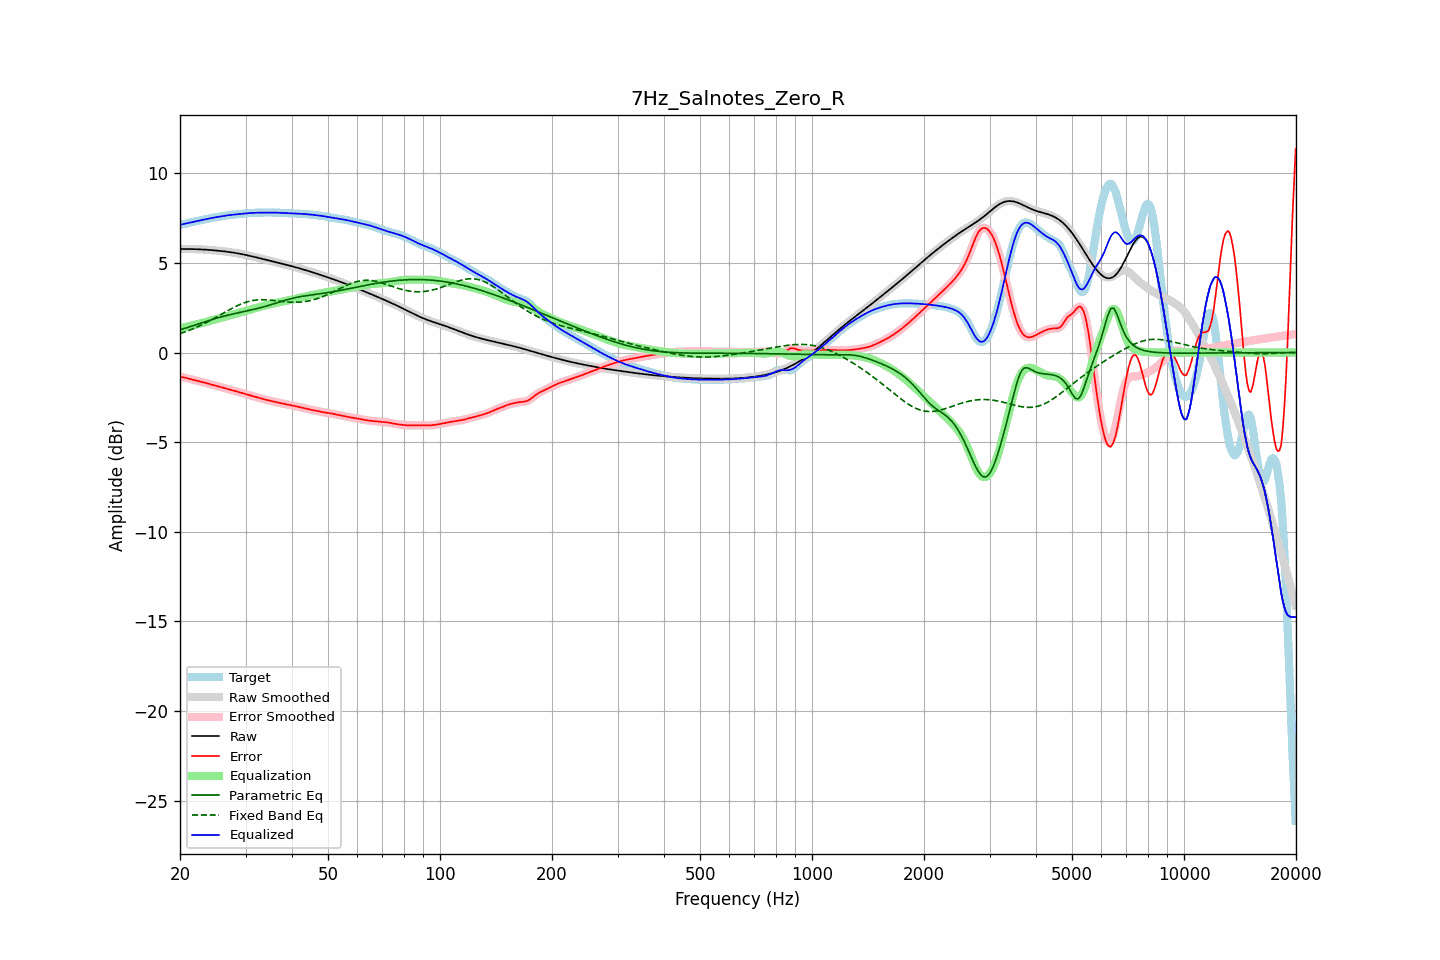

The table this chart was drawn from, first rows:
frequency, raw, error, smoothed, error_smoothed, equalization, parametric_eq, fixed_band_eq, equalized_raw, equalized_smoothed, target
20.00, 5.77, -1.36, 5.77, -1.36, 1.35, 1.26, 1.05, 7.13, 7.13, 7.14
20.20, 5.77, -1.37, 5.77, -1.37, 1.37, 1.29, 1.08, 7.15, 7.15, 7.15
20.40, 5.77, -1.38, 5.77, -1.38, 1.39, 1.32, 1.11, 7.17, 7.17, 7.16
20.61, 5.77, -1.40, 5.77, -1.40, 1.41, 1.35, 1.15, 7.18, 7.19, 7.17
20.81, 5.77, -1.42, 5.77, -1.42, 1.43, 1.38, 1.18, 7.21, 7.20, 7.20
21.02, 5.77, -1.45, 5.77, -1.45, 1.45, 1.40, 1.21, 7.22, 7.22, 7.22
21.23, 5.77, -1.47, 5.77, -1.47, 1.47, 1.43, 1.25, 7.24, 7.24, 7.25
21.44, 5.77, -1.50, 5.77, -1.50, 1.49, 1.46, 1.28, 7.26, 7.26, 7.27
21.66, 5.77, -1.52, 5.77, -1.52, 1.52, 1.49, 1.32, 7.29, 7.29, 7.29
21.87, 5.77, -1.54, 5.77, -1.54, 1.54, 1.52, 1.36, 7.31, 7.31, 7.31
22.09, 5.76, -1.56, 5.76, -1.56, 1.56, 1.55, 1.40, 7.33, 7.33, 7.33
22.31, 5.76, -1.58, 5.76, -1.58, 1.58, 1.58, 1.44, 7.34, 7.34, 7.34
22.54, 5.76, -1.61, 5.76, -1.61, 1.61, 1.61, 1.48, 7.36, 7.36, 7.36
22.76, 5.75, -1.63, 5.75, -1.63, 1.63, 1.64, 1.52, 7.38, 7.38, 7.38
22.99, 5.75, -1.65, 5.75, -1.65, 1.65, 1.67, 1.57, 7.40, 7.40, 7.40
23.22, 5.74, -1.67, 5.74, -1.67, 1.68, 1.70, 1.61, 7.42, 7.42, 7.42
23.45, 5.74, -1.70, 5.74, -1.70, 1.70, 1.73, 1.65, 7.44, 7.44, 7.44
23.69, 5.73, -1.73, 5.73, -1.73, 1.72, 1.76, 1.70, 7.46, 7.46, 7.46
23.92, 5.72, -1.75, 5.72, -1.75, 1.75, 1.79, 1.75, 7.47, 7.47, 7.47
24.16, 5.72, -1.78, 5.72, -1.78, 1.77, 1.81, 1.80, 7.49, 7.49, 7.49
24.40, 5.71, -1.80, 5.71, -1.80, 1.80, 1.84, 1.84, 7.51, 7.51, 7.51
24.65, 5.70, -1.82, 5.70, -1.82, 1.82, 1.87, 1.89, 7.53, 7.53, 7.53
24.89, 5.69, -1.85, 5.69, -1.85, 1.85, 1.90, 1.94, 7.54, 7.54, 7.54
25.14, 5.69, -1.87, 5.69, -1.87, 1.87, 1.92, 1.99, 7.56, 7.56, 7.56
25.39, 5.68, -1.89, 5.68, -1.89, 1.90, 1.95, 2.04, 7.57, 7.57, 7.57
25.65, 5.67, -1.92, 5.67, -1.92, 1.92, 1.97, 2.10, 7.59, 7.59, 7.59
25.91, 5.66, -1.94, 5.66, -1.94, 1.94, 2.00, 2.15, 7.60, 7.60, 7.60
26.16, 5.65, -1.97, 5.65, -1.97, 1.97, 2.02, 2.20, 7.61, 7.61, 7.61
26.43, 5.64, -1.99, 5.64, -1.99, 1.99, 2.04, 2.25, 7.63, 7.63, 7.63
26.69, 5.62, -2.02, 5.62, -2.02, 2.02, 2.07, 2.30, 7.64, 7.64, 7.64
26.96, 5.61, -2.04, 5.61, -2.04, 2.04, 2.09, 2.35, 7.66, 7.66, 7.66
27.23, 5.60, -2.07, 5.60, -2.07, 2.07, 2.11, 2.40, 7.67, 7.67, 7.67
27.50, 5.59, -2.09, 5.59, -2.09, 2.09, 2.13, 2.45, 7.68, 7.68, 7.68
27.77, 5.57, -2.12, 5.57, -2.11, 2.11, 2.15, 2.49, 7.69, 7.69, 7.69
28.05, 5.56, -2.14, 5.56, -2.14, 2.14, 2.17, 2.54, 7.70, 7.70, 7.70
28.33, 5.55, -2.16, 5.55, -2.16, 2.16, 2.19, 2.58, 7.71, 7.71, 7.71
28.62, 5.53, -2.19, 5.53, -2.19, 2.19, 2.21, 2.63, 7.72, 7.72, 7.72
28.90, 5.51, -2.21, 5.51, -2.21, 2.21, 2.23, 2.67, 7.73, 7.73, 7.72
29.19, 5.50, -2.24, 5.50, -2.24, 2.24, 2.25, 2.71, 7.73, 7.73, 7.73
29.48, 5.48, -2.26, 5.48, -2.26, 2.26, 2.27, 2.74, 7.74, 7.74, 7.74
29.78, 5.46, -2.29, 5.46, -2.29, 2.29, 2.29, 2.77, 7.75, 7.75, 7.75
30.08, 5.44, -2.32, 5.44, -2.32, 2.32, 2.31, 2.80, 7.76, 7.76, 7.76
30.38, 5.42, -2.35, 5.42, -2.35, 2.35, 2.33, 2.83, 7.77, 7.77, 7.77
30.68, 5.40, -2.37, 5.40, -2.37, 2.37, 2.35, 2.86, 7.78, 7.78, 7.78
30.99, 5.38, -2.40, 5.38, -2.40, 2.40, 2.37, 2.88, 7.78, 7.78, 7.78
31.30, 5.36, -2.43, 5.36, -2.43, 2.43, 2.39, 2.90, 7.79, 7.79, 7.79
31.61, 5.34, -2.45, 5.34, -2.45, 2.45, 2.41, 2.91, 7.79, 7.79, 7.79
31.93, 5.32, -2.48, 5.32, -2.48, 2.48, 2.43, 2.92, 7.80, 7.80, 7.80
32.24, 5.30, -2.50, 5.30, -2.50, 2.50, 2.45, 2.93, 7.80, 7.80, 7.80
32.57, 5.27, -2.53, 5.27, -2.53, 2.53, 2.47, 2.94, 7.80, 7.80, 7.80
32.89, 5.25, -2.55, 5.25, -2.55, 2.55, 2.50, 2.94, 7.80, 7.80, 7.80
33.22, 5.23, -2.58, 5.23, -2.58, 2.58, 2.52, 2.95, 7.80, 7.80, 7.80
33.55, 5.21, -2.60, 5.21, -2.60, 2.60, 2.55, 2.95, 7.81, 7.81, 7.81
33.89, 5.18, -2.62, 5.18, -2.62, 2.62, 2.57, 2.94, 7.81, 7.81, 7.81
34.23, 5.16, -2.65, 5.16, -2.65, 2.65, 2.60, 2.94, 7.81, 7.81, 7.81
34.57, 5.14, -2.67, 5.14, -2.67, 2.67, 2.62, 2.93, 7.81, 7.81, 7.81
34.92, 5.12, -2.69, 5.12, -2.69, 2.69, 2.65, 2.92, 7.81, 7.81, 7.81
35.27, 5.09, -2.71, 5.09, -2.71, 2.71, 2.68, 2.91, 7.81, 7.81, 7.81
35.62, 5.07, -2.73, 5.07, -2.73, 2.73, 2.71, 2.90, 7.81, 7.81, 7.81
35.97, 5.05, -2.75, 5.05, -2.75, 2.75, 2.73, 2.89, 7.80, 7.80, 7.80
... 635 more rows
